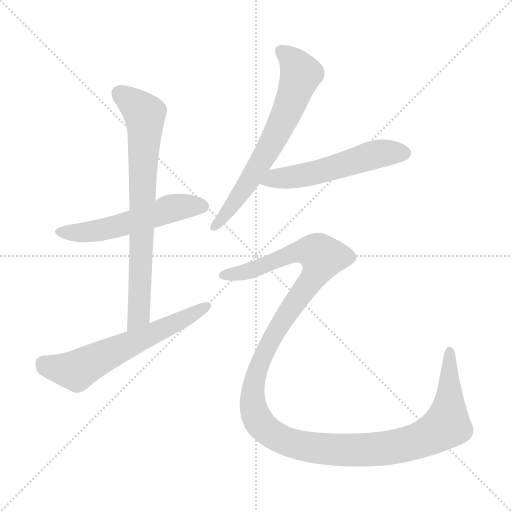
t = 0.00 s
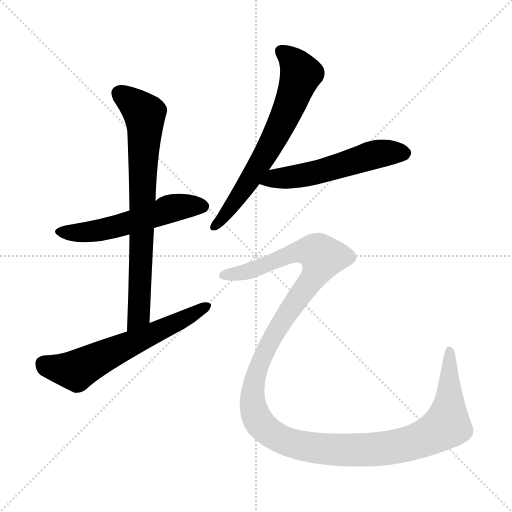
t = 3.80 s
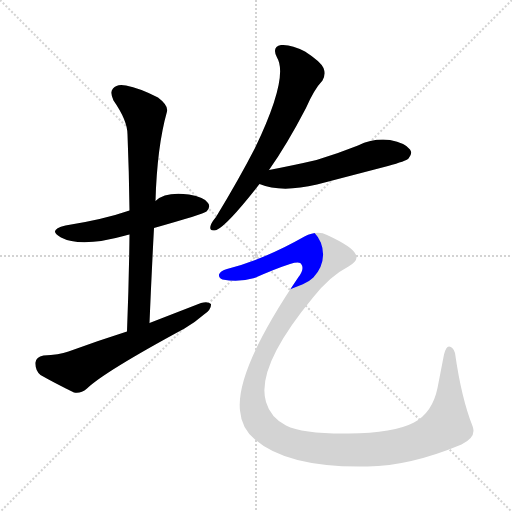
t = 4.02 s
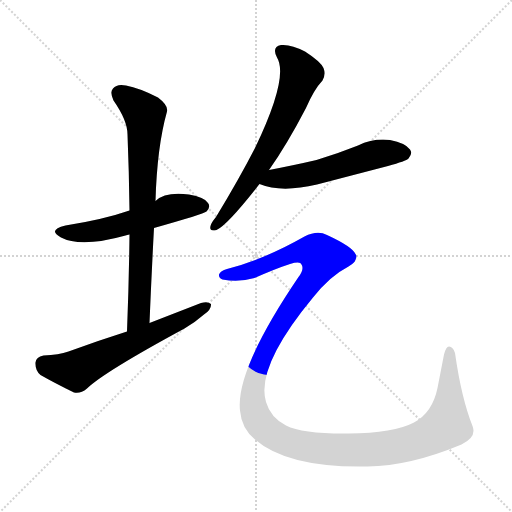
t = 4.24 s
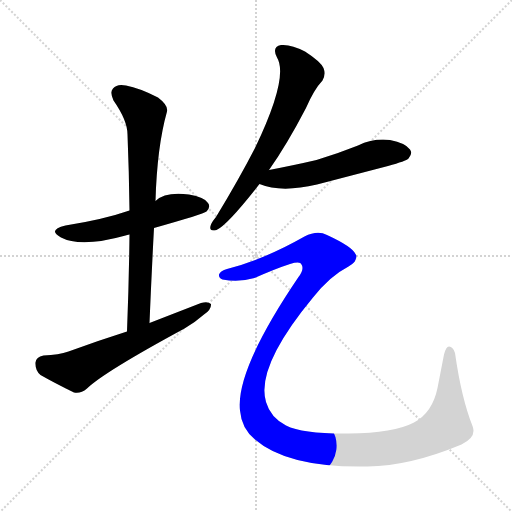
t = 4.46 s
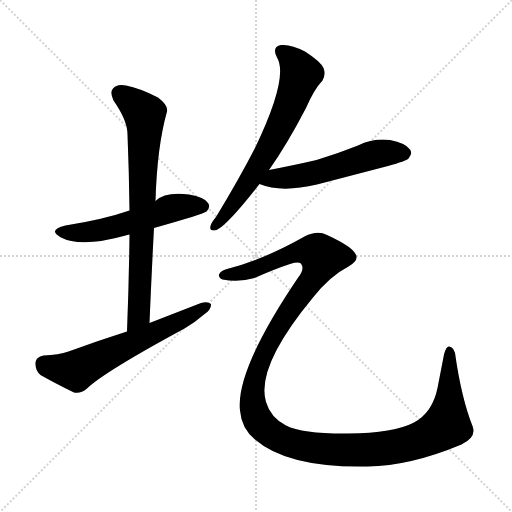
t = 5.17 s

The animated SVG that drew these frames (rendered in a browser with its animation timeline set to each time). Animation: 6 CSS @keyframes rules; one cycle of 5.17 s.

<svg version="1.1" viewBox="0 0 1024 1024" xmlns="http://www.w3.org/2000/svg">
  <g stroke="lightgray" stroke-dasharray="1,1" stroke-width="1" transform="scale(4, 4)">
    <line x1="0" y1="0" x2="256" y2="256"></line>
    <line x1="256" y1="0" x2="0" y2="256"></line>
    <line x1="128" y1="0" x2="128" y2="256"></line>
    <line x1="0" y1="128" x2="256" y2="128"></line>
  </g>
<g transform="scale(1, -1) translate(0, -900)">
   <style type="text/css">
    @keyframes keyframes0 {
      from {
       stroke: blue;
       stroke-dashoffset: 546;
       stroke-width: 128;
       }
       64% {
       animation-timing-function: step-end;
       stroke: blue;
       stroke-dashoffset: 0;
       stroke-width: 128;
       }
       to {
       stroke: black;
       stroke-width: 1024;
       }
       }
       #make-me-a-hanzi-animation-0 {
         animation: keyframes0 0.694336s both;
         animation-delay: 0.000000s;
         animation-timing-function: linear;
       }
    @keyframes keyframes1 {
      from {
       stroke: blue;
       stroke-dashoffset: 754;
       stroke-width: 128;
       }
       71% {
       animation-timing-function: step-end;
       stroke: blue;
       stroke-dashoffset: 0;
       stroke-width: 128;
       }
       to {
       stroke: black;
       stroke-width: 1024;
       }
       }
       #make-me-a-hanzi-animation-1 {
         animation: keyframes1 0.863607s both;
         animation-delay: 0.694336s;
         animation-timing-function: linear;
       }
    @keyframes keyframes2 {
      from {
       stroke: blue;
       stroke-dashoffset: 615;
       stroke-width: 128;
       }
       67% {
       animation-timing-function: step-end;
       stroke: blue;
       stroke-dashoffset: 0;
       stroke-width: 128;
       }
       to {
       stroke: black;
       stroke-width: 1024;
       }
       }
       #make-me-a-hanzi-animation-2 {
         animation: keyframes2 0.750488s both;
         animation-delay: 1.557943s;
         animation-timing-function: linear;
       }
    @keyframes keyframes3 {
      from {
       stroke: blue;
       stroke-dashoffset: 665;
       stroke-width: 128;
       }
       68% {
       animation-timing-function: step-end;
       stroke: blue;
       stroke-dashoffset: 0;
       stroke-width: 128;
       }
       to {
       stroke: black;
       stroke-width: 1024;
       }
       }
       #make-me-a-hanzi-animation-3 {
         animation: keyframes3 0.791178s both;
         animation-delay: 2.308431s;
         animation-timing-function: linear;
       }
    @keyframes keyframes4 {
      from {
       stroke: blue;
       stroke-dashoffset: 547;
       stroke-width: 128;
       }
       64% {
       animation-timing-function: step-end;
       stroke: blue;
       stroke-dashoffset: 0;
       stroke-width: 128;
       }
       to {
       stroke: black;
       stroke-width: 1024;
       }
       }
       #make-me-a-hanzi-animation-4 {
         animation: keyframes4 0.695150s both;
         animation-delay: 3.099609s;
         animation-timing-function: linear;
       }
    @keyframes keyframes5 {
      from {
       stroke: blue;
       stroke-dashoffset: 1385;
       stroke-width: 128;
       }
       82% {
       animation-timing-function: step-end;
       stroke: blue;
       stroke-dashoffset: 0;
       stroke-width: 128;
       }
       to {
       stroke: black;
       stroke-width: 1024;
       }
       }
       #make-me-a-hanzi-animation-5 {
         animation: keyframes5 1.377116s both;
         animation-delay: 3.794759s;
         animation-timing-function: linear;
       }
</style>
<path d="M 308.0 444.0 Q 407.0 472.0 413.0 477.0 Q 422.0 486.0 416.0 494.0 Q 409.0 506.0 378.0 511.0 Q 330.0 517.0 311.0 498.0 L 259.0 479.0 Q 207.0 461.0 131.0 449.0 Q 94.0 440.0 122.0 425.0 Q 162.0 404.0 251.0 429.0 Q 254.0 430.0 259.0 431.0 L 308.0 444.0 Z" fill="lightgray"></path> 
<path d="M 299.0 254.0 Q 303.0 351.0 308.0 444.0 L 311.0 498.0 Q 314.0 606.0 334.0 677.0 Q 337.0 689.0 316.0 705.0 Q 279.0 724.0 252.0 729.0 Q 234.0 733.0 226.0 723.0 Q 219.0 716.0 227.0 699.0 Q 255.0 659.0 255.0 631.0 Q 258.0 558.0 259.0 479.0 L 259.0 431.0 Q 258.0 338.0 254.0 237.0 C 253.0 207.0 298.0 224.0 299.0 254.0 Z" fill="lightgray"></path> 
<path d="M 254.0 237.0 Q 197.0 219.0 137.0 197.0 Q 118.0 190.0 87.0 189.0 Q 72.0 186.0 71.0 175.0 Q 70.0 159.0 81.0 150.0 Q 109.0 134.0 148.0 115.0 Q 161.0 112.0 174.0 123.0 Q 208.0 156.0 369.0 243.0 Q 391.0 256.0 408.0 271.0 Q 423.0 281.0 422.0 292.0 Q 416.0 298.0 402.0 294.0 Q 353.0 275.0 299.0 254.0 L 254.0 237.0 Z" fill="lightgray"></path> 
<path d="M 538.0 560.0 Q 574.0 611.0 612.0 684.0 Q 628.0 721.0 645.0 739.0 Q 652.0 751.0 647.0 764.0 Q 641.0 777.0 610.0 797.0 Q 582.0 812.0 562.0 810.0 Q 543.0 806.0 554.0 785.0 Q 578.0 746.0 510.0 604.0 Q 477.0 540.0 432.0 466.0 Q 422.0 454.0 421.0 448.0 Q 418.0 436.0 433.0 440.0 Q 455.0 450.0 519.0 532.0 L 538.0 560.0 Z" fill="lightgray"></path> 
<path d="M 519.0 532.0 Q 562.0 514.0 634.0 531.0 Q 703.0 549.0 776.0 568.0 Q 812.0 578.0 817.0 583.0 Q 826.0 593.0 820.0 601.0 Q 811.0 614.0 780.0 620.0 Q 747.0 624.0 716.0 609.0 Q 676.0 593.0 633.0 580.0 Q 590.0 570.0 538.0 560.0 C 509.0 554.0 491.0 542.0 519.0 532.0 Z" fill="lightgray"></path> 
<path d="M 454.0 362.0 Q 441.0 359.0 438.0 351.0 Q 437.0 344.0 445.0 341.0 Q 478.0 335.0 509.0 344.0 Q 552.0 363.0 580.0 372.0 Q 601.0 378.0 603.0 371.0 Q 609.0 362.0 597.0 346.0 Q 471.0 160.0 480.0 79.0 Q 483.0 43.0 510.0 21.0 Q 576.0 -36.0 735.0 -33.0 Q 820.0 -32.0 923.0 11.0 Q 954.0 26.0 945.0 48.0 Q 923.0 103.0 910.0 194.0 Q 906.0 207.0 898.0 207.0 Q 892.0 207.0 888.0 191.0 Q 882.0 160.0 875.0 124.0 Q 865.0 75.0 828.0 55.0 Q 788.0 34.0 697.0 33.0 Q 606.0 32.0 572.0 49.0 Q 541.0 65.0 532.0 96.0 Q 511.0 166.0 626.0 305.0 Q 660.0 348.0 697.0 367.0 Q 719.0 380.0 711.0 392.0 Q 704.0 407.0 654.0 430.0 Q 635.0 440.0 609.0 427.0 Q 528.0 381.0 454.0 362.0 Z" fill="lightgray"></path> 
      <clipPath id="make-me-a-hanzi-clip-0">
      <path d="M 308.0 444.0 Q 407.0 472.0 413.0 477.0 Q 422.0 486.0 416.0 494.0 Q 409.0 506.0 378.0 511.0 Q 330.0 517.0 311.0 498.0 L 259.0 479.0 Q 207.0 461.0 131.0 449.0 Q 94.0 440.0 122.0 425.0 Q 162.0 404.0 251.0 429.0 Q 254.0 430.0 259.0 431.0 L 308.0 444.0 Z" fill="lightgray"></path>
      </clipPath>
      <path clip-path="url(#make-me-a-hanzi-clip-0)" d="M 123.0 438.0 L 187.0 437.0 L 353.0 486.0 L 406.0 487.0 " fill="none" id="make-me-a-hanzi-animation-0" stroke-dasharray="418 836" stroke-linecap="round"></path>

      <clipPath id="make-me-a-hanzi-clip-1">
      <path d="M 299.0 254.0 Q 303.0 351.0 308.0 444.0 L 311.0 498.0 Q 314.0 606.0 334.0 677.0 Q 337.0 689.0 316.0 705.0 Q 279.0 724.0 252.0 729.0 Q 234.0 733.0 226.0 723.0 Q 219.0 716.0 227.0 699.0 Q 255.0 659.0 255.0 631.0 Q 258.0 558.0 259.0 479.0 L 259.0 431.0 Q 258.0 338.0 254.0 237.0 C 253.0 207.0 298.0 224.0 299.0 254.0 Z" fill="lightgray"></path>
      </clipPath>
      <path clip-path="url(#make-me-a-hanzi-clip-1)" d="M 239.0 713.0 L 290.0 668.0 L 278.0 279.0 L 275.0 266.0 L 258.0 245.0 " fill="none" id="make-me-a-hanzi-animation-1" stroke-dasharray="626 1252" stroke-linecap="round"></path>

      <clipPath id="make-me-a-hanzi-clip-2">
      <path d="M 254.0 237.0 Q 197.0 219.0 137.0 197.0 Q 118.0 190.0 87.0 189.0 Q 72.0 186.0 71.0 175.0 Q 70.0 159.0 81.0 150.0 Q 109.0 134.0 148.0 115.0 Q 161.0 112.0 174.0 123.0 Q 208.0 156.0 369.0 243.0 Q 391.0 256.0 408.0 271.0 Q 423.0 281.0 422.0 292.0 Q 416.0 298.0 402.0 294.0 Q 353.0 275.0 299.0 254.0 L 254.0 237.0 Z" fill="lightgray"></path>
      </clipPath>
      <path clip-path="url(#make-me-a-hanzi-clip-2)" d="M 87.0 172.0 L 152.0 159.0 L 351.0 252.0 L 415.0 288.0 " fill="none" id="make-me-a-hanzi-animation-2" stroke-dasharray="487 974" stroke-linecap="round"></path>

      <clipPath id="make-me-a-hanzi-clip-3">
      <path d="M 538.0 560.0 Q 574.0 611.0 612.0 684.0 Q 628.0 721.0 645.0 739.0 Q 652.0 751.0 647.0 764.0 Q 641.0 777.0 610.0 797.0 Q 582.0 812.0 562.0 810.0 Q 543.0 806.0 554.0 785.0 Q 578.0 746.0 510.0 604.0 Q 477.0 540.0 432.0 466.0 Q 422.0 454.0 421.0 448.0 Q 418.0 436.0 433.0 440.0 Q 455.0 450.0 519.0 532.0 L 538.0 560.0 Z" fill="lightgray"></path>
      </clipPath>
      <path clip-path="url(#make-me-a-hanzi-clip-3)" d="M 564.0 796.0 L 590.0 773.0 L 601.0 750.0 L 580.0 691.0 L 511.0 558.0 L 452.0 471.0 L 430.0 449.0 " fill="none" id="make-me-a-hanzi-animation-3" stroke-dasharray="537 1074" stroke-linecap="round"></path>

      <clipPath id="make-me-a-hanzi-clip-4">
      <path d="M 519.0 532.0 Q 562.0 514.0 634.0 531.0 Q 703.0 549.0 776.0 568.0 Q 812.0 578.0 817.0 583.0 Q 826.0 593.0 820.0 601.0 Q 811.0 614.0 780.0 620.0 Q 747.0 624.0 716.0 609.0 Q 676.0 593.0 633.0 580.0 Q 590.0 570.0 538.0 560.0 C 509.0 554.0 491.0 542.0 519.0 532.0 Z" fill="lightgray"></path>
      </clipPath>
      <path clip-path="url(#make-me-a-hanzi-clip-4)" d="M 526.0 534.0 L 550.0 543.0 L 632.0 555.0 L 747.0 590.0 L 809.0 594.0 " fill="none" id="make-me-a-hanzi-animation-4" stroke-dasharray="419 838" stroke-linecap="round"></path>

      <clipPath id="make-me-a-hanzi-clip-5">
      <path d="M 454.0 362.0 Q 441.0 359.0 438.0 351.0 Q 437.0 344.0 445.0 341.0 Q 478.0 335.0 509.0 344.0 Q 552.0 363.0 580.0 372.0 Q 601.0 378.0 603.0 371.0 Q 609.0 362.0 597.0 346.0 Q 471.0 160.0 480.0 79.0 Q 483.0 43.0 510.0 21.0 Q 576.0 -36.0 735.0 -33.0 Q 820.0 -32.0 923.0 11.0 Q 954.0 26.0 945.0 48.0 Q 923.0 103.0 910.0 194.0 Q 906.0 207.0 898.0 207.0 Q 892.0 207.0 888.0 191.0 Q 882.0 160.0 875.0 124.0 Q 865.0 75.0 828.0 55.0 Q 788.0 34.0 697.0 33.0 Q 606.0 32.0 572.0 49.0 Q 541.0 65.0 532.0 96.0 Q 511.0 166.0 626.0 305.0 Q 660.0 348.0 697.0 367.0 Q 719.0 380.0 711.0 392.0 Q 704.0 407.0 654.0 430.0 Q 635.0 440.0 609.0 427.0 Q 528.0 381.0 454.0 362.0 Z" fill="lightgray"></path>
      </clipPath>
      <path clip-path="url(#make-me-a-hanzi-clip-5)" d="M 447.0 350.0 L 499.0 358.0 L 597.0 397.0 L 630.0 396.0 L 645.0 386.0 L 635.0 358.0 L 543.0 222.0 L 507.0 129.0 L 507.0 85.0 L 525.0 47.0 L 558.0 23.0 L 593.0 11.0 L 669.0 1.0 L 777.0 4.0 L 844.0 21.0 L 884.0 43.0 L 894.0 50.0 L 898.0 82.0 L 899.0 200.0 " fill="none" id="make-me-a-hanzi-animation-5" stroke-dasharray="1257 2514" stroke-linecap="round"></path>

</g>
</svg>
